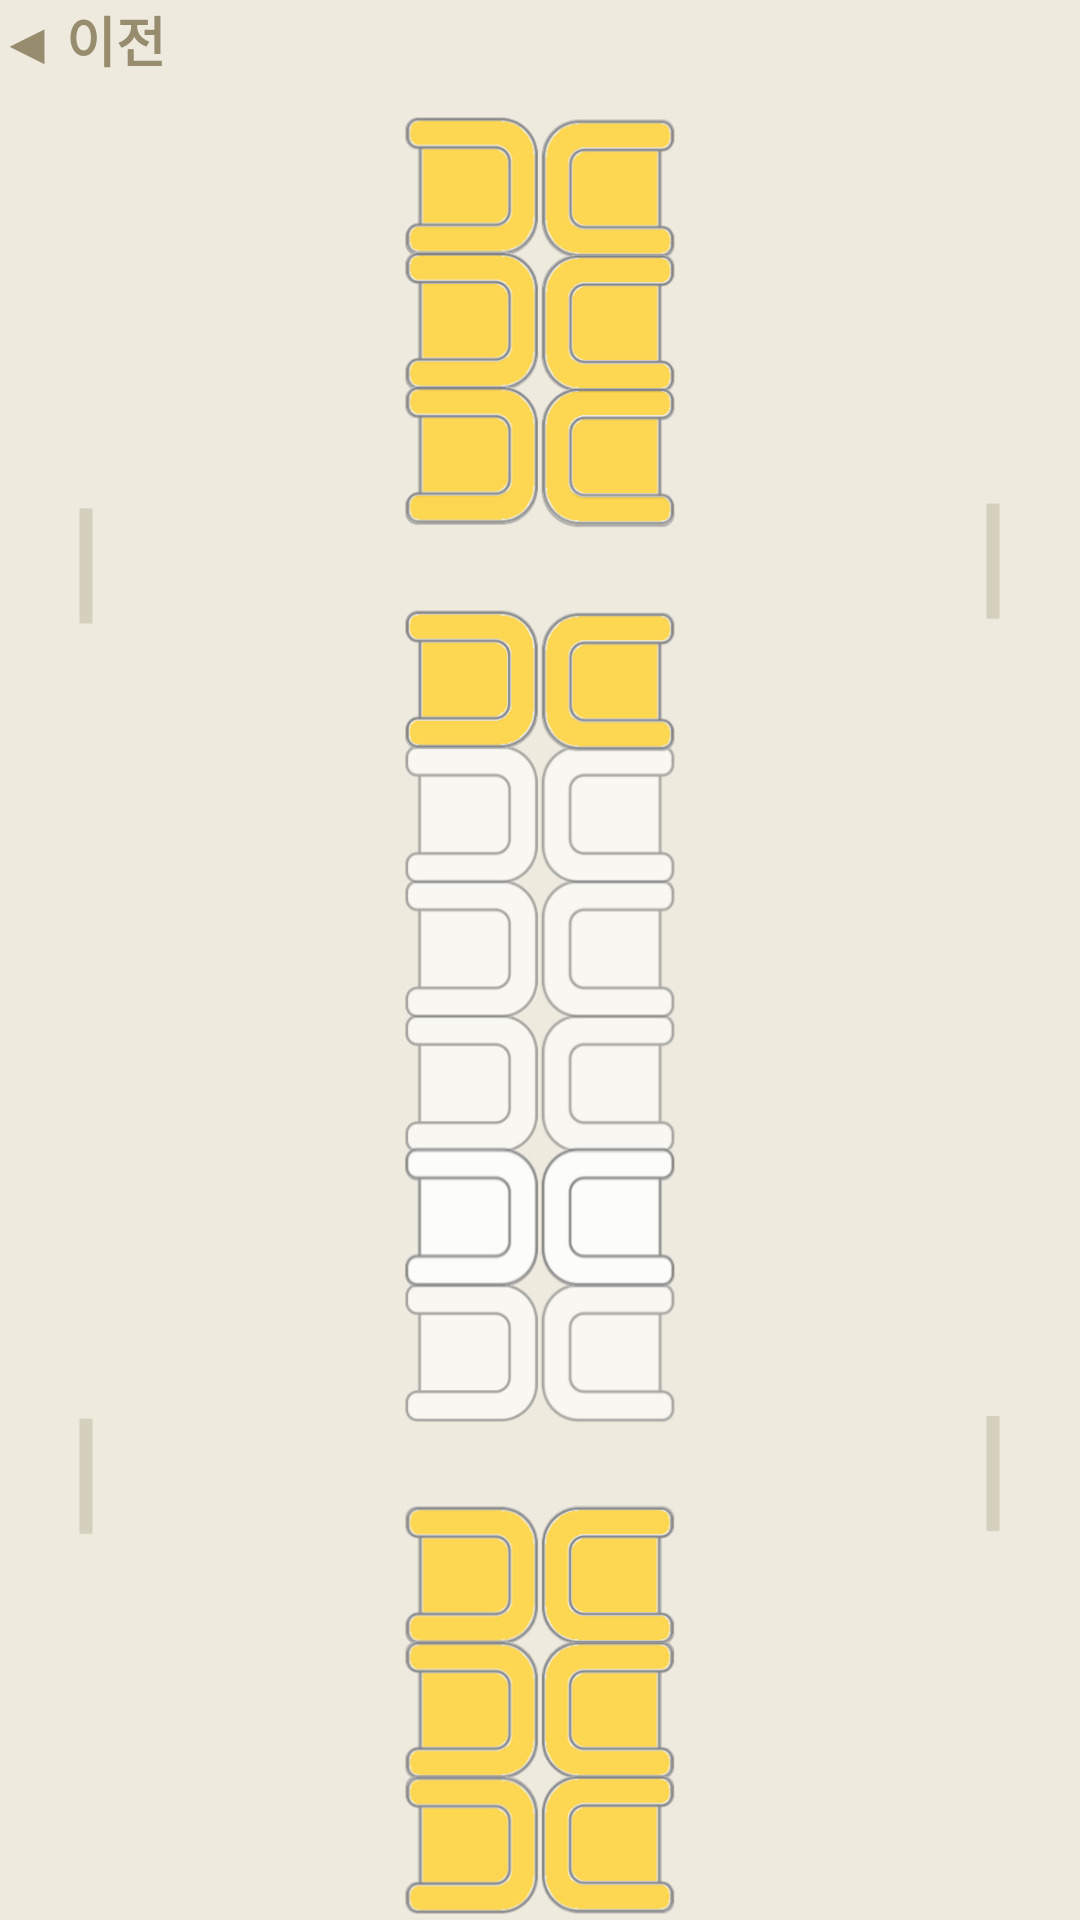

The Android layout XML behind this screen, and the referenced resources:
<!-- AndroidManifest.xml: application theme Theme.Project -->
<!-- res/layout/subway2.xml -->
<?xml version="1.0" encoding="utf-8"?>
<androidx.constraintlayout.widget.ConstraintLayout xmlns:android="http://schemas.android.com/apk/res/android"
    xmlns:app="http://schemas.android.com/apk/res-auto"
    xmlns:tools="http://schemas.android.com/tools"
    android:layout_width="match_parent"
    android:layout_height="match_parent"
    android:background="@drawable/subway2">

    <Button
        android:id="@+id/button25"
        android:layout_width="94dp"
        android:layout_height="42dp"
        android:background="#00FF0000"
        android:text="◀ 이전"
        android:textColor="#978D6E"
        android:textSize="18dp"
        android:textStyle="bold"
        app:layout_constraintStart_toStartOf="parent"
        app:layout_constraintTop_toTopOf="parent" />

    <Button
        android:id="@+id/button29"
        android:layout_width="0dp"
        android:layout_height="0dp"
        android:layout_marginStart="156dp"
        android:layout_marginEnd="12dp"
        android:layout_marginBottom="296dp"
        android:background="#00FF0000"
        app:layout_constraintBottom_toTopOf="@+id/button30"
        app:layout_constraintEnd_toStartOf="@+id/button36"
        app:layout_constraintStart_toStartOf="parent"
        app:layout_constraintTop_toBottomOf="@+id/button28" />

    <Button
        android:id="@+id/button30"
        android:layout_width="0dp"
        android:layout_height="0dp"
        android:layout_marginStart="156dp"
        android:layout_marginEnd="12dp"
        android:layout_marginBottom="7dp"
        android:background="#00FF0000"
        app:layout_constraintBottom_toTopOf="@+id/button31"
        app:layout_constraintEnd_toStartOf="@+id/button37"
        app:layout_constraintStart_toStartOf="parent"
        app:layout_constraintTop_toBottomOf="@+id/button29" />

    <Button
        android:id="@+id/button31"
        android:layout_width="0dp"
        android:layout_height="0dp"
        android:layout_marginStart="156dp"
        android:layout_marginEnd="12dp"
        android:layout_marginBottom="8dp"
        android:background="#00FF0000"
        app:layout_constraintBottom_toTopOf="@+id/button32"
        app:layout_constraintEnd_toStartOf="@+id/button38"
        app:layout_constraintStart_toStartOf="parent"
        app:layout_constraintTop_toBottomOf="@+id/button30" />

    <Button
        android:id="@+id/button32"
        android:layout_width="0dp"
        android:layout_height="0dp"
        android:layout_marginStart="156dp"
        android:layout_marginEnd="12dp"
        android:layout_marginBottom="6dp"
        android:background="#00FF0000"
        app:layout_constraintBottom_toBottomOf="parent"
        app:layout_constraintEnd_toStartOf="@+id/button39"
        app:layout_constraintStart_toStartOf="parent"
        app:layout_constraintTop_toBottomOf="@+id/button31" />



    <Button
        android:id="@+id/button26"
        android:layout_width="0dp"
        android:layout_height="0dp"
        android:layout_marginStart="156dp"
        android:layout_marginTop="50dp"
        android:layout_marginEnd="12dp"
        android:layout_marginBottom="7dp"
        android:background="#00FF0000"
        app:layout_constraintBottom_toTopOf="@+id/button27"
        app:layout_constraintEnd_toStartOf="@+id/button33"
        app:layout_constraintStart_toStartOf="parent"
        app:layout_constraintTop_toTopOf="parent" />

    <Button
        android:id="@+id/button33"
        android:layout_width="0dp"
        android:layout_height="0dp"
        android:layout_marginTop="50dp"
        android:layout_marginEnd="155dp"
        android:layout_marginBottom="7dp"
        android:background="#00FF0000"
        app:layout_constraintBottom_toTopOf="@+id/button34"
        app:layout_constraintEnd_toEndOf="parent"
        app:layout_constraintStart_toEndOf="@+id/button26"
        app:layout_constraintTop_toTopOf="parent" />

    <Button
        android:id="@+id/button34"
        android:layout_width="0dp"
        android:layout_height="0dp"
        android:layout_marginEnd="155dp"
        android:layout_marginBottom="7dp"
        android:background="#00FF0000"
        app:layout_constraintBottom_toTopOf="@+id/button35"
        app:layout_constraintEnd_toEndOf="parent"
        app:layout_constraintStart_toEndOf="@+id/button27"
        app:layout_constraintTop_toBottomOf="@+id/button33" />

    <Button
        android:id="@+id/button35"
        android:layout_width="0dp"
        android:layout_height="0dp"
        android:layout_marginEnd="155dp"
        android:layout_marginBottom="42dp"
        android:background="#00FF0000"
        app:layout_constraintBottom_toTopOf="@+id/button36"
        app:layout_constraintEnd_toEndOf="parent"
        app:layout_constraintStart_toEndOf="@+id/button28"
        app:layout_constraintTop_toBottomOf="@+id/button34" />

    <Button
        android:id="@+id/button36"
        android:layout_width="0dp"
        android:layout_height="0dp"
        android:layout_marginEnd="155dp"
        android:layout_marginBottom="296dp"
        android:background="#00FF0000"
        app:layout_constraintBottom_toTopOf="@+id/button37"
        app:layout_constraintEnd_toEndOf="parent"
        app:layout_constraintStart_toEndOf="@+id/button29"
        app:layout_constraintTop_toBottomOf="@+id/button35" />

    <Button
        android:id="@+id/button37"
        android:layout_width="0dp"
        android:layout_height="0dp"
        android:layout_marginEnd="155dp"
        android:layout_marginBottom="7dp"
        android:background="#00FF0000"
        app:layout_constraintBottom_toTopOf="@+id/button38"
        app:layout_constraintEnd_toEndOf="parent"
        app:layout_constraintStart_toEndOf="@+id/button30"
        app:layout_constraintTop_toBottomOf="@+id/button36" />

    <Button
        android:id="@+id/button38"
        android:layout_width="0dp"
        android:layout_height="0dp"
        android:layout_marginEnd="155dp"
        android:layout_marginBottom="8dp"
        android:background="#00FF0000"
        app:layout_constraintBottom_toTopOf="@+id/button39"
        app:layout_constraintEnd_toEndOf="parent"
        app:layout_constraintStart_toEndOf="@+id/button31"
        app:layout_constraintTop_toBottomOf="@+id/button37" />

    <Button
        android:id="@+id/button39"
        android:layout_width="0dp"
        android:layout_height="0dp"
        android:layout_marginEnd="155dp"
        android:layout_marginBottom="6dp"
        android:background="#00FF0000"
        app:layout_constraintBottom_toBottomOf="parent"
        app:layout_constraintEnd_toEndOf="parent"
        app:layout_constraintStart_toEndOf="@+id/button32"
        app:layout_constraintTop_toBottomOf="@+id/button38" />

    <Button
        android:id="@+id/button27"
        android:layout_width="0dp"
        android:layout_height="0dp"
        android:layout_marginStart="156dp"
        android:layout_marginEnd="12dp"
        android:layout_marginBottom="7dp"
        android:background="#00FF0000"
        app:layout_constraintBottom_toTopOf="@+id/button28"
        app:layout_constraintEnd_toStartOf="@+id/button34"
        app:layout_constraintStart_toStartOf="parent"
        app:layout_constraintTop_toBottomOf="@+id/button26" />

    <Button
        android:id="@+id/button28"
        android:layout_width="0dp"
        android:layout_height="0dp"
        android:layout_marginStart="156dp"
        android:layout_marginEnd="12dp"
        android:layout_marginBottom="42dp"
        android:background="#00FF0000"
        app:layout_constraintBottom_toTopOf="@+id/button29"
        app:layout_constraintEnd_toStartOf="@+id/button35"
        app:layout_constraintStart_toStartOf="parent"
        app:layout_constraintTop_toBottomOf="@+id/button27" />
</androidx.constraintlayout.widget.ConstraintLayout>
<!-- resources referenced by this layout -->
<resources>
  <!-- drawable subway2: jpg bitmap (drawable, 103034 bytes) -->
</resources>
